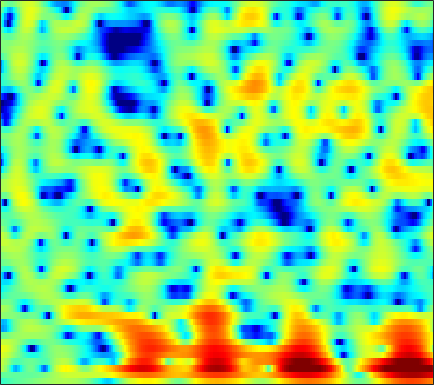

Data behind this chart, as committed beside it:
-3.143, -2.9142, -2.6291, -2.365, -2.1742, -1.9398, -1.7313, -1.581, -1.3854, -1.193, -1.0042, -0.86227, -0.67023, -0.48198, -0.34165, -0.1469, 0.053121, 0.19726, 0.3871, 0.57545, 0.76121, 0.89609, 1.0695, 1.2328
-1.282, -1.226, -1.204, -1.227, -1.261, -1.313, -1.358, -1.384, -1.401, -1.393, -1.361, -1.329, -1.271, -1.21, -1.162, -1.086, -0.9892, -0.896, -0.7302, -0.5069, -0.2223, 0.0295, 0.4064, 0.8134
2.419, 1.811, 0.6601, -0.9459, -2.506, -5.074, -7.699, -8.516, -7.034, -4.735, -2.858, -1.837, -0.9642, -0.603, -0.6353, -1.107, -2.138, -3.359, -5.795, -9.286, -11.33, -8.855, -4.668, -1.527
2.842, 2.34, 1.509, 0.5378, -0.2287, -1.177, -1.863, -2.141, -2.151, -1.893, -1.527, -1.269, -1.016, -0.9106, -0.9355, -1.092, -1.389, -1.67, -2.039, -2.279, -2.231, -1.958, -1.31, -0.4626
3.708, 3.417, 2.95, 2.411, 1.966, 1.33, 0.6485, 0.1175, -0.6215, -1.383, -2.162, -2.732, -3.44, -4.006, -4.263, -4.328, -4.085, -3.752, -3.168, -2.52, -1.86, -1.382, -0.7895, -0.2412
4.498, 4.287, 3.926, 3.458, 3.034, 2.362, 1.54, 0.813, -0.3439, -1.789, -3.656, -5.452, -8.753, -14.1, -21.48, -18.19, -11.17, -8.171, -5.465, -3.579, -2.214, -1.428, -0.6221, -0.0511
2.834, 2.776, 2.652, 2.465, 2.286, 1.991, 1.625, 1.295, 0.7747, 0.1598, -0.5125, -1.029, -1.688, -2.198, -2.424, -2.464, -2.215, -1.915, -1.444, -0.9996, -0.645, -0.4567, -0.3229, -0.3427
-0.7159, -0.653, -0.4845, -0.213, 0.03456, 0.3834, 0.6987, 0.8971, 1.102, 1.234, 1.308, 1.327, 1.32, 1.29, 1.264, 1.23, 1.202, 1.172, 1.107, 0.9997, 0.8206, 0.6248, 0.2534, -0.284
-8.475, -9.213, -8.461, -6.326, -4.665, -2.764, -1.276, -0.3953, 0.5185, 1.196, 1.673, 1.926, 2.153, 2.266, 2.285, 2.242, 2.125, 1.996, 1.787, 1.553, 1.291, 1.074, 0.7495, 0.3782
-7.379, -8.3, -7.74, -5.765, -4.186, -2.441, -1.107, -0.3336, 0.4513, 1.01, 1.375, 1.544, 1.675, 1.687, 1.622, 1.411, 1.047, 0.6782, 0.08171, -0.5922, -1.189, -1.482, -1.535, -1.163
0.6669, 0.4901, 0.3579, 0.3086, 0.2906, 0.2225, 0.07789, -0.0991, -0.4378, -0.8221, -1.113, -1.206, -1.126, -0.9146, -0.7603, -0.7041, -0.9678, -1.461, -2.707, -4.922, -8.903, -14.94, -20.31, -8.569
1.736, 1.573, 1.283, 0.8687, 0.4445, -0.3187, -1.424, -2.581, -4.771, -8.128, -13.56, -17.38, -11.96, -7.334, -5.145, -3.27, -2.183, -1.759, -1.596, -1.752, -2.011, -2.087, -1.806, -0.9499
-0.5069, -0.3775, -0.3246, -0.4164, -0.6093, -1.032, -1.704, -2.355, -3.392, -4.508, -5.395, -5.604, -5.076, -3.966, -3.017, -1.866, -0.9373, -0.3911, 0.1698, 0.5829, 0.8781, 1.073, 1.326, 1.584
-3.619, -2.968, -2.302, -1.821, -1.56, -1.335, -1.204, -1.147, -1.091, -1.057, -0.96, -0.8151, -0.5326, -0.1689, 0.1429, 0.5643, 0.968, 1.228, 1.517, 1.724, 1.847, 1.884, 1.856, 1.715
-5.511, -4.799, -4.001, -3.31, -2.823, -2.193, -1.565, -1.12, -0.5767, -0.07555, 0.3735, 0.669, 1.013, 1.31, 1.496, 1.706, 1.871, 1.976, 2.067, 2.103, 2.088, 2.022, 1.841, 1.514
-6.204, -6.382, -6.556, -6.365, -5.816, -4.622, -3.202, -2.169, -0.9567, 0.04142, 0.7939, 1.202, 1.559, 1.739, 1.772, 1.725, 1.61, 1.517, 1.444, 1.45, 1.528, 1.605, 1.684, 1.675
-6.156, -8.137, -12.86, -29.78, -17.77, -8.967, -4.697, -2.587, -0.5761, 0.7615, 1.579, 1.909, 2.014, 1.743, 1.306, 0.4245, -0.7263, -1.655, -2.587, -2.621, -1.741, -0.7815, 0.4835, 1.519
-2.542, -2.991, -3.509, -3.619, -3.266, -2.295, -1.083, -0.2267, 0.7583, 1.437, 1.761, 1.784, 1.488, 0.7595, -0.1089, -1.811, -4.417, -7.378, -13.93, -15.2, -8.053, -4.788, -1.856, 0.1181
-0.9022, -0.7096, -0.4762, -0.2241, -0.002123, 0.3326, 0.6601, 0.9001, 1.121, 1.201, 1.126, 0.9397, 0.4999, -0.1391, -0.7465, -1.684, -2.668, -3.341, -3.945, -3.966, -3.428, -2.74, -1.699, -0.6897
0.07562, 0.4222, 0.7927, 1.084, 1.254, 1.42, 1.523, 1.557, 1.5, 1.339, 1.064, 0.7574, 0.2325, -0.4008, -0.9353, -1.678, -2.363, -2.771, -3.111, -3.16, -2.901, -2.536, -1.93, -1.279
1.357, 1.68, 1.989, 2.183, 2.263, 2.302, 2.286, 2.216, 2.088, 1.87, 1.507, 1.136, 0.4695, -0.4466, -1.307, -2.69, -4.293, -5.471, -6.551, -6.508, -5.436, -4.417, -3.124, -2.046
2.632, 2.768, 2.765, 2.583, 2.386, 2.12, 1.926, 1.863, 1.905, 1.974, 1.956, 1.829, 1.393, 0.5466, -0.4126, -2.299, -5.245, -8.627, -16.13, -14.01, -7.731, -5.035, -2.79, -1.49
2.688, 2.433, 1.696, 0.4879, -0.7294, -2.617, -4.011, -3.884, -2.383, -0.5861, 0.8618, 1.595, 2.136, 2.246, 2.062, 1.528, 0.7808, 0.1904, -0.3466, -0.4164, -0.08132, 0.2637, 0.6701, 0.7731
0.8217, 0.3761, -0.6391, -2.252, -4.006, -7.304, -11.02, -10.57, -6.503, -3.207, -0.9411, 0.2466, 1.348, 2.022, 2.303, 2.459, 2.458, 2.386, 2.253, 2.112, 1.958, 1.823, 1.57, 1.188
-0.7028, -0.9282, -1.332, -1.833, -2.221, -2.62, -2.716, -2.494, -1.888, -1.029, -0.1433, 0.4495, 1.116, 1.578, 1.815, 1.979, 2.011, 1.968, 1.823, 1.609, 1.344, 1.124, 0.7659, 0.3713
-1.736, -1.84, -1.867, -1.746, -1.541, -1.172, -0.706, -0.307, 0.233, 0.7741, 1.24, 1.532, 1.812, 1.954, 1.979, 1.899, 1.694, 1.485, 1.146, 0.7613, 0.3539, 0.0376, -0.3738, -0.7675
-3.894, -4.466, -4.517, -3.584, -2.53, -1.054, 0.2635, 1.08, 1.967, 2.6, 3.004, 3.166, 3.175, 2.996, 2.724, 2.223, 1.592, 1.05, 0.3058, -0.4323, -1.132, -1.615, -2.171, -2.664
-7.279, -12.97, -19.83, -7.723, -3.776, -0.4494, 1.723, 2.877, 3.963, 4.598, 4.871, 4.841, 4.524, 3.876, 3.18, 1.977, 0.5121, -0.7238, -2.415, -3.923, -5.018, -5.562, -6.183, -6.825
-0.5384, -0.9069, -0.8177, 0.02679, 0.947, 2.23, 3.341, 4.006, 4.615, 4.892, 4.835, 4.552, 3.875, 2.776, 1.673, -0.3104, -2.994, -5.673, -10.71, -18.14, -18.01, -14.76, -12.96, -13.1
1.678, 1.796, 2.067, 2.453, 2.786, 3.255, 3.672, 3.903, 4.035, 3.972, 3.652, 3.247, 2.434, 1.328, 0.2622, -1.501, -3.668, -5.559, -8.293, -10.62, -11.6, -11.62, -11.5, -11.78
1.357, 1.636, 2.05, 2.485, 2.807, 3.174, 3.436, 3.535, 3.526, 3.323, 2.923, 2.492, 1.743, 0.8289, 0.04278, -1.059, -2.215, -3.048, -4.085, -4.952, -5.56, -5.946, -6.309, -6.713
-0.8697, -0.2927, 0.5582, 1.408, 1.99, 2.618, 3.04, 3.211, 3.241, 2.998, 2.507, 1.972, 1.104, 0.08282, -0.6809, -1.586, -2.264, -2.567, -2.71, -2.681, -2.588, -2.482, -2.406, -2.385
-6.728, -4.949, -2.634, -0.6874, 0.4967, 1.717, 2.539, 2.899, 3.024, 2.759, 2.075, 1.277, -0.22, -2.246, -4.082, -6.595, -7.537, -6.634, -4.6, -2.752, -1.383, -0.5827, 0.1575, 0.6762
-14.39, -9.901, -5.744, -2.78, -1.131, 0.5118, 1.615, 2.116, 2.38, 2.216, 1.584, 0.7909, -0.7922, -3.097, -5.454, -9.45, -11.19, -8.719, -5.095, -2.496, -0.6521, 0.3452, 1.318, 1.957
-9.417, -7.391, -4.928, -2.85, -1.557, -0.1945, 0.758, 1.235, 1.576, 1.572, 1.281, 0.8646, 0.1412, -0.7198, -1.335, -1.993, -2.169, -1.969, -1.345, -0.5289, 0.2991, 0.8366, 1.436, 1.815
-5.149, -4.07, -2.733, -1.54, -0.7567, 0.1083, 0.7489, 1.076, 1.321, 1.338, 1.157, 0.9184, 0.4919, 0.02282, -0.3211, -0.6482, -0.7762, -0.7251, -0.4733, -0.04819, 0.4319, 0.7878, 1.17, 1.409
-1.585, -1.186, -0.6158, -0.0377, 0.3711, 0.8417, 1.22, 1.406, 1.497, 1.411, 1.098, 0.739, 0.06504, -0.7662, -1.437, -2.209, -2.673, -2.643, -2.124, -1.279, -0.3653, 0.2615, 0.9026, 1.313
-0.05351, -0.08619, 0.01918, 0.2603, 0.5124, 0.899, 1.266, 1.494, 1.65, 1.584, 1.233, 0.7098, -0.3682, -2.069, -3.882, -7.482, -12.3, -12.27, -7.357, -3.691, -1.297, -0.05134, 1.088, 1.747
-2.162, -2.734, -3.102, -2.886, -2.385, -1.439, -0.4531, 0.2131, 0.9276, 1.34, 1.433, 1.245, 0.618, -0.4792, -1.647, -3.529, -5.022, -4.98, -3.366, -1.363, 0.265, 1.129, 1.892, 2.249
-8.969, -11.83, -15.47, -13.69, -10.46, -6.851, -4.152, -2.6, -0.9369, 0.2607, 1.101, 1.526, 1.818, 1.874, 1.804, 1.683, 1.636, 1.714, 1.945, 2.219, 2.439, 2.468, 2.293, 1.811
-12.81, -14.72, -16.33, -15.1, -12.73, -9.446, -6.645, -4.819, -2.744, -1.058, 0.2967, 1.14, 2.013, 2.675, 3.052, 3.417, 3.658, 3.766, 3.814, 3.723, 3.421, 3.038, 2.224, 0.9731
-18.59, -17.74, -16.08, -14.27, -12.82, -10.75, -8.504, -6.816, -4.708, -2.764, -1.101, -0.03504, 1.173, 2.127, 2.703, 3.277, 3.67, 3.847, 3.934, 3.852, 3.556, 3.182, 2.434, 1.353
-21.98, -20.17, -18.55, -17.75, -17.08, -15.4, -12.49, -10.12, -7.194, -4.686, -2.647, -1.399, -0.02801, 1.01, 1.618, 2.248, 2.705, 2.951, 3.159, 3.232, 3.189, 3.051, 2.745, 2.285
-12.96, -14.01, -15.87, -19.37, -24.5, -23.8, -14.99, -11, -7.304, -4.625, -2.638, -1.524, -0.4224, 0.3472, 0.7352, 1.119, 1.397, 1.597, 1.889, 2.202, 2.514, 2.718, 2.906, 2.977
-6.791, -7.183, -7.693, -8.03, -7.96, -7.272, -5.889, -4.654, -3.016, -1.662, -0.6715, -0.1874, 0.08101, -0.02252, -0.318, -0.9307, -1.528, -1.724, -1.388, -0.4312, 0.7307, 1.585, 2.531, 3.216
-3.478, -3.225, -2.851, -2.391, -1.997, -1.365, -0.6827, -0.1708, 0.4319, 0.8261, 0.9244, 0.7671, 0.1606, -1.04, -2.424, -5.254, -10.12, -16.34, -13.39, -6.794, -3.001, -1.042, 0.8572, 2.188
-3.939, -3.311, -2.343, -1.35, -0.643, 0.2059, 0.9054, 1.305, 1.633, 1.709, 1.48, 1.076, 0.2126, -1.078, -2.338, -4.344, -6.423, -7.503, -7.526, -6.089, -4.191, -2.799, -1.089, 0.3494
-8.615, -6.449, -3.796, -1.7, -0.4533, 0.8343, 1.75, 2.219, 2.573, 2.625, 2.373, 1.977, 1.167, 0.06375, -0.9405, -2.482, -4.11, -5.301, -6.588, -7.06, -6.295, -5.098, -3.163, -1.344
-9.313, -6.368, -3.263, -1.004, 0.2837, 1.585, 2.488, 2.946, 3.285, 3.34, 3.111, 2.753, 2.005, 0.9464, -0.07503, -1.82, -4.157, -6.522, -11.45, -24.74, -16, -9.86, -5.406, -2.614
-2.257, -1.701, -0.7608, 0.2213, 0.8999, 1.663, 2.25, 2.56, 2.799, 2.819, 2.629, 2.349, 1.78, 0.9768, 0.2092, -1.015, -2.46, -3.644, -5.14, -6.028, -5.769, -4.952, -3.51, -2.132
-0.2822, -0.1278, 0.1663, 0.525, 0.8088, 1.172, 1.493, 1.679, 1.843, 1.881, 1.778, 1.603, 1.247, 0.7542, 0.3082, -0.3579, -1.042, -1.527, -2.03, -2.316, -2.325, -2.162, -1.787, -1.335
0.1217, 0.0499, 0.02405, 0.08963, 0.1996, 0.4238, 0.6852, 0.8862, 1.115, 1.276, 1.321, 1.265, 1.066, 0.7384, 0.4273, -0.05457, -0.5633, -0.9104, -1.285, -1.497, -1.523, -1.416, -1.172, -0.8557
-0.1879, -0.6671, -1.171, -1.398, -1.342, -0.9906, -0.4277, 0.05418, 0.6636, 1.159, 1.483, 1.589, 1.522, 1.215, 0.8298, 0.1414, -0.6917, -1.334, -2.076, -2.459, -2.361, -2.02, -1.351, -0.6249
-1.451, -3.082, -5.265, -6.57, -6.33, -4.756, -2.738, -1.335, 0.2696, 1.481, 2.308, 2.669, 2.792, 2.477, 1.92, 0.7029, -1.143, -3.053, -6.28, -8.805, -7.205, -4.899, -2.308, -0.4768
-3.039, -6.14, -11.96, -20.52, -16.99, -10.31, -5.948, -3.423, -0.726, 1.279, 2.677, 3.347, 3.778, 3.674, 3.238, 2.129, 0.3286, -1.54, -4.695, -7.123, -5.795, -3.744, -1.475, 0.06081
-2.57, -5.151, -9.26, -14.06, -16.77, -13.47, -8.132, -4.966, -1.735, 0.6434, 2.318, 3.181, 3.864, 4.077, 3.963, 3.493, 2.723, 2.029, 1.13, 0.4286, 0.06263, -0.02395, -0.03542, -0.08595
-0.5704, -2.308, -4.938, -7.585, -8.635, -7.528, -4.875, -2.887, -0.6252, 1.158, 2.468, 3.182, 3.792, 4.052, 4.037, 3.779, 3.298, 2.82, 2.078, 1.259, 0.3967, -0.2611, -1.162, -2.103
1.409, 0.6461, -0.2662, -0.8985, -1.093, -0.9203, -0.318, 0.3038, 1.181, 2.006, 2.679, 3.046, 3.346, 3.408, 3.296, 2.937, 2.355, 1.779, 0.8042, -0.3771, -1.774, -2.965, -4.686, -6.451
